pico-8 play session: hold ← + tap ❎

[t = 4 s] hold ← ~4s, tap ❎ ~7×
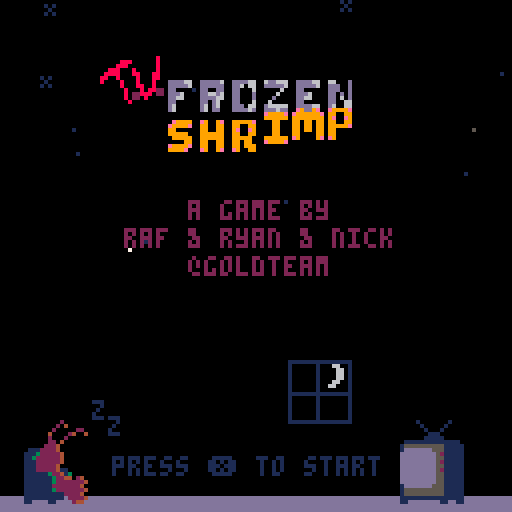
[t = 6 s] hold ← ~6s, tap ❎ ~10×
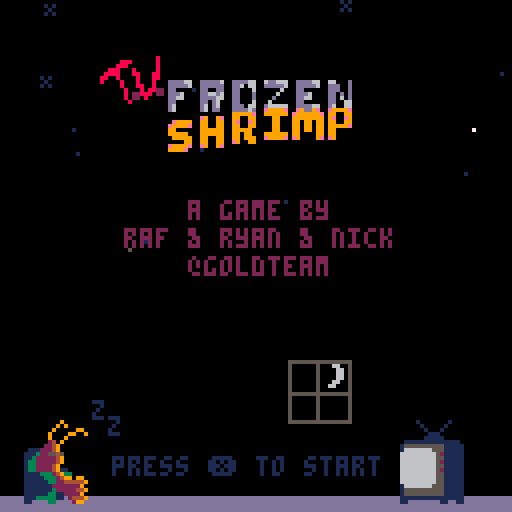
[t = 8 s] hold ← ~8s, tap ❎ ~14×
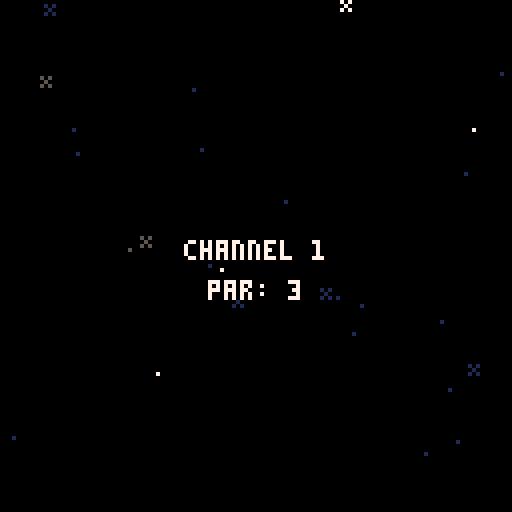

pico-8 cartridge
version 42
__lua__
-- shrimp
ver="019"

acx=0.2 --x accel
p_x_max=1.5 --x speed max

acy=0.2 --y fall accel (grav)
acyj=0.1 --y float accel
p_f_max=2 --fall speed max
p_j_max=-2 --float speed max
p_c_ref=100 --charge refresh spd
p_c_max=80 --charge max
ifrm_max=45 --iframes

f_spd=0.3		--frog anim speed
f_t_max=16.55	--frog time max
dk_spd=1.7				--duck speed
dv_spd=1.2			--dvd speed

str_t_min=30
str_t_max=100
str_t_shn=20

crl=0

logo_t=0
expo_t=0
mode="expo"

uits,l_uits=-0.1,-1 --ui time slow
uitf,l_uitf=-0.1,-1 --ui time fast

p_scrs={}
p_taps={}

function _init()
	printh("=======start=======")
	//reset_lvl()
	reset_cam()
	for i=1,#lvls do
		p_scrs[i]=0
		p_taps[i]=0
	end
	
	init_stars()
	
	for i=1,6 do
		logo_sms3[i]=1+rnd()
	end
end

function _draw()
	cls(0)
	camx=mid(cmi*8,camx,(cmi+cmw)*8-128)
	camy=mid(cmj*8,camy,(cmj+cmh)*8-128)
	camera(flr(camx),flr(camy))
	
	draw_stars()
	
	if logo_t<180 then
		draw_logo()
		return
	end
	
	if mode=="expo" then
		draw_expo()
	elseif mode=="title" then
		draw_title()
	else
		draw_game()
	end
	
	//
	//print("scr:"..scr,camx,camy,7)
end

function reset_cam()
	camx,camy=0,0
	cmi,cmj=0,0
	cmw,cmh=16,16
end

function _update()
	l_uits,uits=uits,(uits+0.1)%30
	l_uitf,uitf=uitf,(uitf+0.2)%30
	
	update_stars()
	
	if logo_t<180 then
		logo_t+=2
		if logo_t<90 and btnp(❎) then
			logo_t=90
		elseif btnp(❎) then
			logo_t=180
		end
		
		if logo_t==180 then
			music(0)
		end
		return
	end
	
	if mode=="expo" then
		update_expo()
	elseif mode=="title" then
		update_title()
	else
		update_game()
	end
end

function draw_expo()
	//line(10,0,10,127,1)
	//line(64,0,64,127,1)
	//line(120,0,120,127,1)
	print(expo_s,10,128-expo_t,6)
	if expo_t>220 then
		print(
			"press ❎ to continue",
			25,110,1)
	end
end

function update_expo()
	expo_t+=0.3
	if btnp(❎) then
		init_title()
	end
end

function draw_title()
	//print(ver,0,0,1)
	rectfill(0,64,127,127,0)
	rectfill(0,124,127,127,13)
	
	--shrimp
	if crl<9 then
		print("z",
			23,
			100+((uits/2)%2),
			1)
		print("z",
			27,
			105-((uits/2)%2),
			1)
	end
	if crl==9 then
		pal(3,1)
		pal(4,2)
	end
	spr(
		tit_t<8 and 25 or 23,
		6,102,2,3)
	pal()
	
	--window
	if crl==8 then
		if flr(uits)%2==0 then
			pal(1,12)
			pal(15,12)
		else
			pal(1,8)
			pal(15,8)
		end
	else
		pal(15,0)
		if tit_t<8 then
			pal(1,5)
		end
	end
	spr(29,72,90,2,2)
	pal()
	
	--tv
	if(tit_t<8)pal(13,6)
	spr(27,100,102,2,3)
	pal()
	
	if tv_s[crl] and
				tv_idx<=#tv_s[crl] then
		if tv_tm>=0 then
		
			rectfill(38,62,105,100,0)
			rect(38,62,105,100,7)
	
			pal(15,0)
			pal(0,false)
			spr(31,95,100)
			pal()
			local ts=tv_s[crl][tv_idx]
			print(
				sub(ts,0,min(tv_tm,#ts)),
				40,64)
		end
	elseif crl<9 and
		(tit_st==0 or flr(uitf)%2==0) then
		print(
			"press ❎ to start",
			28,114,1)
	end
	
	-- end screen
	if crl==9 then
		//line(64,0,64,128,1)
		print("~ fin ~",51,20,12)
		local tptps=0
		if tit_m_t>30 then
			local tpscr=0
			local tlscr=0
			for i=1,#p_scrs do
				tlscr+=lvls[i][5]
				tpscr+=p_scrs[i]
				tptps+=p_taps[i]
			end
			local cc=13
			if tpscr<tlscr then
				cc=3
			elseif tpscr>tlscr then
				cc=2
			end
			print(
				"strokes: "..tpscr.."/"..tlscr,
				40,50,cc)
		end
		if tit_m_t>45 then
			print(
				"total tapes: "..tptps.."/24",
				31,60,13)
		end
		if tit_m_t>60 then
			print("play again", 45,75,1)
			print("quit", 57,85,1)
			if flr(uitf)%2==0 then
				spr(63,30,74+tit_m_idx*10)
			end
		end
		
		spr(61,115,118)
		spr(62,92,118)
		spr(61,14,112)
		spr(62,0,118)
		spr(11,70,118,2,1)
	end
	
	-- start screen
	if crl==0 then
		//line(64,0,64,127,1)
		spr(83,41,20,6,1)
		for i=0,5 do
			spr(
				99+i,
				41+i*8,
				29+mid(
						-1.9,
						cos((uits+i*0.5)/5)*2,
						1.9
				)
			)
		end
		spr(81,25,13,2,2)
	
		print("a game by",47,50,2)
		print("raf & ryan & nick",31,57,2)
		print("@goldteam",47,64,2)
	end
end

function init_title()
	mode="title"
	tit_t=0
	tit_st=0
	tv_tm=-10
	tv_idx=1
	tit_m_idx=0
	tit_m_t=0
	
	reset_cam()
	camera(0,0)
	
	if crl==9 then
		music(-1)
	end
end

function update_title()
	if tit_st>0 then
		tit_st-=1
		if tit_st==0 then
			mode="game"
			init_lvl()
			if(crl==0)music(8)
		end
	elseif crl<9 and btnp(❎) then
		if tv_s[crl] and
					tv_idx<=#tv_s[crl] then
			if tv_tm<#tv_s[crl][tv_idx] then
				tv_tm=#tv_s[crl][tv_idx]
			else
				tv_idx+=1
				tv_tm=-10
			end
		else
			tit_st=40
			if crl==0 then
				music(-1)
				sfx(48)
			end
		end
	end
	
	if tit_t==0 then
		tit_t=rand(10,50)
	else
		tit_t-=1
	end
	if(crl==9)tit_t=100
	
	tv_tm+=0.5
	if tv_s[crl] and
				tv_idx<=#tv_s[crl] and
				tv_tm>#tv_s[crl][tv_idx]+20 then
		tv_idx+=1
		tv_tm=-10
	end
	
	if crl==9 then
		tit_m_t+=1
		if tit_m_t>=60 then
			if btnp(⬆️) or btnp(⬇️) then
				uitf,uits=0,0
			end
			if(btnp(⬆️))tit_m_idx=0
			if(btnp(⬇️))tit_m_idx=1
			if btnp(❎) then
				if tit_m_idx==0 then
					extcmd("reset")
				else
					stop()
				end
			end
		end
	end
end

function draw_game()
	//loga({cmi*8,camx,(cmi+cmw)*8-64})
	
	local cx64=camx+64
	local cy64=camy+64
	local lt="channel "..crl+1
	local ps="par: "..lvls[crl+1][5]

	if l_st_t<60 then
		print(
			lt,
			cx64-txt_cen(lt),
			camy+60,
			7)
		print(
			ps,
			cx64-txt_cen(ps),
			camy+70,
			7)
		return
	end
	
	
	if l_ed_t<60 then
		map(0,0)
	
		--[[
		for t in all(tris)do
			local c=t.test and 11 or 7
			for i=1,3 do
				t1=t[i]
				t2=t[i%3+1]
			end
		end
		]]--
	
		draw_bg()
		draw_enemies()
		draw_fg()
	
		if pdt==0 then
			draw_player()
		else
			draw_die()
		end
	
		draw_effs()
	end
	
	if l_ed_t>-1 then
		--draw title and par
		print(
			lt,
			cx64-txt_cen(lt),
			camy+20,
			7)
		print(
			ps,
			cx64-txt_cen(ps),
			camy+30,
			7)
	end
	if l_ed_t>80 then 
		-- player strokes
		local ss="strokes: "..scr
		print(
			ss,
			cx64-txt_cen(ss),
			camy+40,
			7)
	end
	if l_ed_t>90 then 
		-- collected tapes
		for i=1,l_tape do
			if i>n_tape then
				pal(5,1)
				pal(6,1)
				pal(7,1)
				pal(13,1)
			end
			spr(
				48+flr(uitf)%4,
				cx64-(l_tape*10)/2+(i-1)*10+1,
				camy+50)
			pal()
		end
	end
	if l_ed_t>100 then
		-- totals
		local tlscr=0
		local tpscr=0
		//for i=1,#lvls do
		//	tscr+=lvls[i][5]
		//end
		
		//line(camx,0,camx,128,1)
		print("par",cx64-50,camy+54,7)
		print("shrimp",cx64-50,camy+82,7)
		for i=1,#lvls+1 do
			if i<=crl+1 then
				tlscr+=lvls[i][5]
				tpscr+=p_scrs[i]
			end
			local xx=cx64-((#lvls+1)*10)/2+(i-1)*10
			
			rect(
				xx,camy+60,
				xx+10,camy+70,7
			)
			local cc=0
			if i<=crl+1 then
				cc=13
				if p_scrs[i]<lvls[i][5] then
					cc=3
				elseif p_scrs[i]>lvls[i][5] then
					cc=2
				end
			elseif i==#lvls+1 then
				cc=13
				if tpscr<tlscr then
					cc=3
				elseif tpscr>tlscr then
					cc=2
				end
			end
			rectfill(
				xx,camy+70,
				xx+10,camy+80,
				cc
			)
			rect(
				xx,camy+70,
				xx+10,camy+80,7
			)
			
			if i==#lvls+1 then
				print(tlscr,xx+2,camy+63,7)
				print(tpscr,xx+2,camy+73,7)
			elseif i<=crl+1 then
				print(lvls[i][5],xx+2,camy+63,7)
				print(p_scrs[i],xx+2,camy+73,7)
			else
				//print("?",xx+2,camy+63,7)
			end
		end
		
	end
	if l_ed_t>110 then 
		-- continue
		local ss1="continue"
		print(
			ss1,
			cx64-txt_cen(ss1),
			camy+100,
			7)
		local ss2="retry"
		print(
			ss2,
			cx64-txt_cen(ss2),
			camy+107,
			7)
		if flr(uitf)%2==0 then
			spr(
				63,
				cx64-30,
				camy+99+7*l_ed_idx)
		end
	end
	
	draw_npc_txt()
end

function update_game()
	if l_st_t<60 then
		l_st_t+=1
		return
	end
	
	update_effs()
	
	if npc then
		npc.t+=0.15
		if(npc.t>4)npc.t=0
		if not ptn then
			npc_t=0
		elseif npc_t>0 then
			npc_lt=npc_t
			npc_t+=0.5
			if npc_t<#npc_txt and
						flr(npc_t)!=flr(npc_lt) and
						flr(npc_t)%2==0 then
				if rnd()<0.5 then
					sfx(17,1)
				else
					sfx(51,1)
				end
			end
			
		end
	end
	
	if l_ed_t>-1 then
		l_ed_t+=1
		
		if btnp(❎) then
			if l_ed_t>=100 then
				if(l_ed_idx==0)crl+=1
				if tv_s[crl] or crl==9 then
					init_title()
				else
					init_lvl()
				end
			else
				l_ed_t=100
			end
		end
		
		if l_ed_t>=100 then
			if btnp(⬆️) or btnp(⬇️) then
				uitf,uits=0,0
			end
			if(btnp(⬆️))l_ed_idx=0
			if(btnp(⬇️))l_ed_idx=1
		end
		return
	end
	
	camx=flr(pp.x)-64
	camy=flr(pp.y)-64
	
	if npc_t==0 then
		update_enemies()
	
		if pdt==0 then
			update_player()
		else
			update_die()
		end
	end
	
	--touch npc
	ptn=false
	if npc and col_bb(pp,npc) then
		ptn=true
		if btnp(❎) then
			if npc_t==0 then
				npc_t=1
			elseif npc_t<#npc_txt then
				npc_t=#npc_txt
			else
				npc_t=0
			end
		end
	end
end
-->8
-- player
dss={1,5,6,7}
dtexts={
	"you died",
	"shrimp dead",
	"career over"
}
function draw_die()
	idx=min(flr(pdt),#dss)
	spr(
		dss[idx],
		pp.x-4,pp.y-4,
		1,1,
		pvx<0)
	
	local ds=dtexts[didx]
	print(
		ds,
		camx+64-(#ds*4)/2,
		camy+60,
		8)
end

spt=0
function draw_player()
	spt+=0.5*abs(pvx)
	if(spt>=4)spt=0
	if ifrm%2==0 then
	spr(
		1+(proll and spt or 0),
		pp.x-4,pp.y-4,
		1,1,pvx<0)
	end
	
	if ppf then	
		draw_meter(ppc/p_c_max)
	elseif prt>0 then
		draw_meter(prt/30)
	end
end

function draw_meter(per)
	line(
		pp.x-5,pp.y-7,
		pp.x-5+per*8,pp.y-7,
		8)
	rect(
		pp.x-5,pp.y-8,
		pp.x+4,pp.y-6,
		7)
end

function reset_player()
	pp.x,pp.y=chx,chy
	pvx,pvy=0,0
	pdo=true
	ppc=min(ppc+p_c_ref,p_c_max)
	for b in all(bats)do
		b.got=false
	end
	ifrm=ifrm_max
end

function update_player()
	if(ifrm>0)ifrm-=1
	
	ppf=false --player flying
	if(not btn(🅾️))pdo=false
	if btn(🅾️) and
				ppc>0 and
				not pdo then
				//and pcdn==0 then
		-- jumping
		pvy=max(pvy-acyj,p_j_max)
		ppc-=1
		ppf=true
		dpo=true
		proll=false
		add_fdot(pp.x,pp.y)
		
		if not ipo then
			sfx(44)
		end
		ipo=true
	else
		-- gravity
		pvy=min(pvy+acy,p_f_max)
		ipo=false
	end
	
	if not pp_ong then
		if btn(➡️) then
			pvx=min(pvx+acx,p_x_max)
		elseif btn(⬅️) then
			pvx=max(pvx-acx,p_x_max*-1)
		end
	end	
	
	pp.x+=pvx
	pp.y+=pvy
	//loga({pvx,pvy})
	
	-- speed
	pps=sqrt(pvx^2+pvy^2)	
	-- angle
	ppa=atan2(pvx,pvy)
	
	-- triangle collision
	local tch_tri=false
	for t in all(tris)do
		-- resolve the collision
		t.test=false
		local ox,oy=0,0
		while c_in_tri(
				pp.x+ox,
				pp.y+oy,
				t
		) do
			t.test=true
			tch_tri=true
			proll=true
			ox+=cos(t.n)
			oy+=sin(t.n)
			printh("here tri")
		end
		
		-- find new direction
		if ox!=0 or oy!=0 then
			pp.x+=ox
			pp.y+=oy
			
			reflect(t.n,t.frx,t.fry,proll,"tri")
		
			if oy>0 then
				sfx(4,1)
			else
				sfx(3,1)
			end
		end
	end
	
	-- vert solid colision
	if not tch_tri then
		local cv=c_on_sol(pp.x,pp.y)
		if cv then
			pp.y=(flr(pp.y/8)*8)+4
			//printh("here vert")
			local f=sols_m[cv.s]
			reflect(0.25,f[1],f[2])
			if cv.y>pp.y then
				if not pp_ong then
					sfx(f[3],1)
					if cv.s==96 then
						-- add sand dust
						local nd=rand(2,5)
						for i=0,nd do
							add_dust(
								pp.x+sgn(pvx)*3,
								pp.y+4,
								pvx*rand(1,3),
								rand(1,2)*-1,
								15
							)
						end
					elseif cv.s>=112 and
												cv.s<=114 then
						-- add couch dust
						local nd=rand(2,5)
						for i=0,nd do
							add_dust(
								pp.x+sgn(pvx)*3,
								pp.y+4,
								pvx*rand(1,3),
								rand(1,2)*-1,
								13
							)
							add_dust(
								pp.x-sgn(pvx)*3,
								pp.y+4,
								pvx*rand(1,3),
								rand(1,2)*-1,
								13
							)
						end
					end
				end
				pp_ong=true
				proll=true
			else
				sfx(4,1)
			end
		else
			pp_ong=false
		end
	end
	
	-- horz solid colision
	local ch=c_on_sol(pp.x+pvx,pp.y)
	if ch and 
				abs(ch.y-pp.y)<=5 then
		pp.x=(flr(pp.x/8)*8)+4
		printh("here hh")
		local fr=sols_m[ch.s]
		reflect(0.5,fr[1],fr[2])
		pvx=max(abs(pvx),1)*sgn(pvx)
		sfx(4,1)
	end
	
	-- recharge
	if pp_ong then
		if pps<=0.5 then
			if dpo then
				//printh(ppc)
				pscr()
				//add_fanf(scr)
				chx,chy=pp.x,pp.y
				prt=1
				sfx(49)
			end
			dpo=false
			ppc=min(ppc+p_c_ref,p_c_max)
		end
	end
	
	-- aesthetic recharge time
	if prt>=30 then
		prt=0
	elseif prt>0  then
		prt=min(prt+2,30)
	end
	
	-- die off screen
	//if pp.y>cmy+cmh*8+8 then
	//	kill_player()
	//	return
	//end
	
	-- touch flag
	if col_bb(pp,flag) then
		printh("touch flag")
		pscr()
		l_ed_t=0
		sfx(7)
	end
	
	-- touch enemy
	if ifrm==0 then
		for e in all(enemies)do
			if col_bb(pp,e) then
				kill_player()
				local d=e.x-chx
				if abs(d)<8 then
					loga({"ouch",d})
					chx-=1*sgn(d)
				end
				return
			end
		end
	end
	
	--touch tape
	for t in all(tapes)do
		if col_bb(pp,t) then
			del(tapes,t)
			n_tape+=1
			p_taps[crl+1]+=1
			sfx(50)
			add_tget(t.x,pp.y-4)
		end
	end
	
	--touch battery
	for b in all(bats)do
		if not b.got and 
					col_bb(pp,b) then
			//del(bats,b)
			b.got=true
			ppc=p_c_max
			prt=1
			sfx(47)
		end
	end
end

function kill_player()
	pdt=1
	didx=rand(1,#dtexts)
	sfx(5)
	pscr()
	dpo=false
end

function update_die()
	if pdt<20 then
		pdt+=0.5
	else
		pdt=0
		reset_player()
	end
end

function pscr()
	scr+=1
	p_scrs[crl+1]=scr
	add_fanf(scr)
end

function reflect(n,frx,fry,roll)
	local d=(ppa+0.5)%1
	local d2=d-n
	local ra=n-d2
	
	pvx=cos(ra)*pps
	pvy=sin(ra)*pps
	pvx*=1-frx
	pvy*=1-fry
end

-- test points around circle
-- for triangle collision
function c_in_tri(x,y,t)
	for i=0,15 do
		local a=i/16
		local ox=cos(a)*4
		local oy=sin(a)*4
		local f=pt_in_tri(
			x+ox,
			y+oy,
			t
		)
		if(f)return f
	end
	return nil
end

function c_on_sol(x,y)
	for i=0,15 do
		local a=i/16
		local ox=cos(a)*4
		local oy=sin(a)*4
		
		local mi=flr((x+ox)/8)
		local mj=flr((y+oy)/8)
		
		for j=min(cmj+cmh,mj+1),max(cmj,mj-1),-1 do
		for i=min(cmi+cmw,mi+1),max(cmi,mi-1),-1 do
			local s=mget(i,j)
			if fget(s,0) then
				local b=obj(
					i*8+4,
					j*8+4,
					8,8
				)
				b.s=s
				if pt_bb(x+ox,y+oy,b) then
					return b
				end
			end
		end end
		
	end
	return nil
end
-->8
-- level

function init_lvl()
	reload(0x1000,0x1000,0x2000)
	
	for t in all(tris)do
		del(tris,t)
	end
	
	for e in all(enemies)do
		del(enemies,e)
	end
	
	for e in all(effs)do
		del(effs,e)
	end
	
	for t in all(tapes)do
		del(tapes,t)
	end
	
	uits,l_uits=-0.1,-1
	uitf,l_uitf=-0.1,-1
	
	l_st_t=-1 --level start time
	l_ed_t=-1 --level end time
	l_ed_idx=0
	
	tris={}
	enemies={}
	effs={}
	tapes={}
	bats={}
	flag=nil
	
	npc=nil
	npc_t=0
	npc_lt=0
	npc_txt=":)"
	if npc_txts[crl] then
		npc_txt=npc_txts[crl]
	end
	
	ppa,pps=0,0 	--angle,speed
	pvx,pvy=0,0 	--velocity
	chx,chy=0,0		--checkpoint
	ipo=false				--is press 🅾️
	dpo=false				--did press 🅾️
	pdo=false				--press 🅾️ after death
	pdt=0								--die time
	prt=0								--recharge time (for show)
	ptn=false				--touch npc
	
	//pcdn=0							--jump cooldown
	ppc=p_c_max		--charge
	ifrm=0							--i frames
	pp_ong=false	--on ground
	pr0ll=true			--rolling
	scr=0								--strokes
	l_tape=0					--total tapes
	n_tape=0					--tapes collected
	
	lvl=lvls[crl+1]
	p_scrs[crl+1]=0
	p_taps[crl+1]=0
	
	printh("cur lvl")
	loga(lvl)
	loga({cmi,cmj,cmw,cmh})
	
	cmi,cmj=lvl[1],lvl[2]
	cmw,cmh=lvl[3],lvl[4]
	cmx,cmy=cmi*8,cmj*8
	
	for j=cmj,cmj+cmh-1 do
	for i=cmi,cmi+cmw-1 do
		local s=mget(i,j)
		local fl=fget(s)
		//local sn=mget(cmi+i,cmj+max(j-1,0))
		//local ss=mget(cmi+i,cmj+min(j+1,15))
		//local sw=mget(cmi+max(i-1,0),cmj+j)
		//local se=mget(cmi+min(i+1,15),cmj+j)

		local x,y=i*8,j*8
		
		if fl==0 then
			mset(i,j,0)
			
			if s==1 then
				-- player
				pp={x=x+4,y=y+4,w=8,h=8}
				chx,chy=pp.x,pp.y
			elseif s==16 then
				-- spark ball
				add_enemy(
					x+4,
					y+4,
					7,7,
					draw_spark,
					update_spark
				)
			elseif s==48 then
				-- tape
				add(tapes,obj(x+4,y+4,8,6))
				l_tape+=1
			elseif s==13 then
				-- flag
				flag=obj(x+4,y+4,4,8)
			elseif s==32 then
				-- batteries
				local b=obj(x+4,y+4,6,8)
				b.got=false
				add(bats,b)
			elseif s>=18 and s<=20 then
				-- dvds
				local d=add_enemy(
					x+4,
					y+4,
					4,4,
					draw_dvd,
					update_dvd
				)
				d.s=s
				d.dx=s>18 and 1 or 0
				d.dy=s!=19 and 1 or 0
			elseif s>=35 and s<=36 then
				-- frog
				local f=add_enemy(
					x+4,
					y+4,
					7,7,
					draw_frog,
					update_frog
				)
				f.t=f_t_max
				f.sht=false
				f.dx=s==35 and 1 or -1
			elseif s==8 then
				-- tucker
				npc=obj(x+4,y+4,6,8)
				npc.t=0
			end
		end
	end end
	
	get_tris()
end

function draw_bg()
	--flag
	line(
		flag.x-1,flag.y,
		flag.x-1,flag.y+3,
		13)
	spr(13+flr(uitf)%3,flag.x-4,flag.y-8)
end


npc_f={8,9,8,10}
function draw_fg()
	for t in all(tapes)do
		spr(48+uitf%4,t.x-4,t.y-4)
	end
	
	for b in all(bats)do
		if not b.got then
			spr(
				32+uitf%3,
				b.x-4,
				b.y-4+mid(
					-1.9,
					cos((uits)/5)*2,
					1.9
				))
		end
	end
	
	if npc then
		spr(
			npc_f[flr(npc.t)+1],
			npc.x-4,npc.y-4,
			1,1,
			npc.x>pp.x
		)
	end
end

function draw_npc_txt()
	if npc_t>0 then
		rectfill(
			camx+18,camy+29,
			camx+110,camy+105,0)
		rect(
			camx+18,camy+29,
			camx+110,camy+105,7)
		print(
			sub(npc_txt,0,min(npc_t,#npc_txt)),
			camx+21,camy+32,7
		)
	elseif ptn then
		if flr(uits)%2==0 then
			print("❎",npc.x-3,npc.y-12,6)
		else
			print("❎",npc.x-3,npc.y-12,1)
			print("❎",npc.x-3,npc.y-13,6)
		end
	end
end

stars={}
function init_stars()
	for s in all(stars)do
		del(stars,s)
	end
	
	local ns=rand(20,30)
	for i=1,ns do
		local rx=rand(0,127)
		local ry=rand(0,127)
		add(stars,{
			x=rx,y=ry,
			s=rnd()<0.2 and 47 or nil,
			t=rand(str_t_min,str_t_max)
		})
	end
end

function draw_stars()
	for s in all(stars)do
		if s.t>str_t_shn then
			pal(7,1)
		elseif s.t<str_t_shn/2-4 or
									s.t>str_t_shn/2+4 then
			pal(7,5)
		end
		local cx=camx
		local cy=camy
		if s.s==nil then
			pset(cx+s.x,cy+s.y,7)
		else
			spr(47,cx+s.x-1,cy+s.y-1)
		end
		pal()
	end
end

function update_stars()
	for s in all(stars)do
		s.t-=1
		if s.t==str_t_shn and
					rnd()<0.5 then
			s.t=0
		end
		if s.t==0 then
			s.t=rand(str_t_min,str_t_max)
		end
	end
end

-->8
-- enemies and effects

logo_sms1={3,2,10,13,2,4}
logo_sms2={11,8,9,12,14,15}
logo_sms3={}

function draw_logo()
	local t=flr(logo_t/6)
	sspr(
		64,56,
		mid(0,logo_t-30,64),8,
		32,60)
	spr(
		1+(logo_t/5)%4,
		logo_t,60)
	
	for i=1,6 do
  pal(9,    logo_sms1[i])
  pal(14,logo_sms2[i])
  local idx=(i-4)
  if(idx>=0)idx+=1
  spr(
   1+(logo_t/5)%4,
   logo_t*logo_sms3[i]-50,
   60+idx*8)
  pal()
 end
end

function draw_effs()
	for e in all(effs) do
		if(e.draw)e.draw(e)
	end
end

function update_effs()
	for e in all(effs) do
		if(e.update)e.update(e)
	end
end

function add_fdot(x,y)
	add(effs,{
		x=x,y=y,
		t=rand(10,20),
		s=rand(1,3),
		update=update_fdot,
		draw=draw_fdot
	})
end

function draw_fdot(f)
	pset(f.x,f.y,7)
end

function update_fdot(f)
	f.t-=1
	f.y+=f.s*0.1
	if f.t<=0 then
		del(effs,f)
	end
end

function add_fanf(s,x,y)
	if(x==nil)x=pp.x
	if(y==nil)y=pp.y-8
	add(effs,{
		x=x,y=y,
		t=10,
		s=""..s,
		update=update_fanf,
		draw=draw_fanf
	})
end

function draw_fanf(f)
	print(
		f.s,
		f.x-(#f.s*4)/2,
		f.y,
		f.t%8+8
	)
end

function update_fanf(f)
	f.t-=1
	f.y-=0.7
	
	if(f.t<=0)del(effs,f)
end

function add_dust(x,y,vx,vy,c)
	add(effs,{
		x=x,y=y,
		vx=vx,vy=vy,
		c=c,
		t=rand(10,20),
		update=update_dust,
		draw=draw_dust
	})
end

function draw_dust(d)
	pset(d.x,d.y,d.c)
end

function update_dust(d)
	d.t-=1
	d.x+=d.vx
	d.y+=d.vy
	d.vx-=0.1*sgn(d.vx)
	if(abs(d.vx)<=0.5)d.vx=0
	d.vy=min(d.vy+0.3,2)
	if d.t<=0 then
		del(effs,d)
	end
end

function add_tget(x,y)
	add(effs,{
		x=x,y=y,
		t=30,
		update=update_tget,
		draw=draw_tget
	})
end

function draw_tget(t)
	pal(5,(t.t%8)+8)
	spr(48+(uitf*2)%4,t.x-4,t.y-4)
end

function update_tget(t)
	t.t-=1
	if t.t==0 then
		del(effs,t)
	end
	t.y-=0.5
end

function add_enemy(x,y,w,h,d,u)
	local o=obj(x,y,w,h)
	o.draw=d
	o.update=u
	add(enemies,o)
	return o
end

function draw_enemies()
	for e in all(enemies) do
		if(e.draw)e.draw(e)
	end
end

function update_enemies()
	for e in all(enemies) do
		if(e.update)e.update(e)
	end
end

function draw_spark(s)
	spr(
		16+uitf%2,
		s.x-4,s.y-4,
		1,1,
		pp.x<s.x)
	//draw_bb(s)
end

function draw_dvd(d) 
	spr(d.s,d.x-4,d.y-4)
end

function update_dvd(d)
	d.y+=d.dy*dv_spd
	d.x+=d.dx*dv_spd
	local cv=bb_on_sol(d,0,d.dy)
	if cv and abs(cv.x-d.x)<5 then
		//d.y-=d.dy
		d.y=(flr(d.y/8)*8)+4
		d.dy*=-1
	end
	local ch=bb_on_sol(d,d.dx,0)
	if ch and abs(ch.y-d.y)<5 then
		//d.x-=d.dx
		d.x=(flr(d.x/8)*8)+4
		d.dx*=-1
	end
end

function draw_frog(f)
	local flp=f.dx==-1
	if f.t<3 then
		local i=flr(3-abs(f.t))
		spr(52+i,f.x-4,f.y-4,1,1,flp)
	else
		spr(35+uits%2,f.x-4,f.y-4,1,1,flp)
	end
end

function update_frog(f)
	f.t-=f_spd
	if f.t<=0 and not f.sht then
		f.sht=true
		local d=add_enemy(
			f.x,f.y,
			4,4,
			draw_duck,
			update_duck
		)
		d.dx=f.dx
		sfx(6)
	end
	if f.t<=-3 then
		f.t=f_t_max
		f.sht=false
	end
end

function draw_duck(d)
	spr(
		37+uits%2,
		d.x-4,d.y-4,
		1,1,
		d.dx<0)
end

function update_duck(d)
	d.x+=d.dx*dk_spd
	if d.x<cmx or d.x>cmx+cmw*8 then
		del(enemies,d)
	end
end
-->8
-- helpers

function rand(bot,top)
	return flr(rnd((top+1)-bot))+bot
end

function obj(x,y,w,h)
	return {x=x,y=y,w=w,h=h}
end

function col_bb(a,b)
	if b.w==0 or b.h==0 then
		return false
	end
	local ax=a.x-a.w/2
	local ay=a.y-a.h/2
	local bx=b.x-b.w/2
	local by=b.y-b.h/2
	
	return ax<=bx+b.w and
		ax+a.w>=bx and ay<=by+b.h and
		ay+a.h>=by
end

function pt_bb(x,y,b)
	if b.w==0 or b.h==0 then
		return false
	end
	
	local bx=b.x-b.w/2
	local by=b.y-b.h/2
	
	return x<=bx+b.w and
		x>=bx and y<=by+b.h and
		y>=by
end

function bb_on_sol(o,x,y)
	//for i=0,15 do
		local a=obj(o.x+x,o.y+y,o.w,o.h)
		
		local mi=flr(a.x/8)
		local mj=flr(a.y/8)
		
		for j=min(cmj+cmh,mj+1),max(cmj,mj-1),-1 do
		for i=min(cmi+cmw,mi+1),max(cmi,mi-1),-1 do
			local s=mget(i,j)
			if fget(s,0) then
				local b=obj(
					i*8+4,
					j*8+4,
					8,8
				)
				b.s=s
				if col_bb(a,b) then
					return b
				end
			end
		end end
		
	//end
	return nil
end

function pt_in_tri(x,y,tr)
	local p0x,p0y=tr[1][1],tr[1][2]
	local p1x,p1y=tr[2][1],tr[2][2]
	local p2x,p2y=tr[3][1],tr[3][2]
	
	local dx=x-p2x
	local dy=y-p2y
	local dx21=p2x-p1x
	local dy12=p1y-p2y
	local d=dy12*(p0x-p2x)+dx21*(p0y-p2y)
	local s=dy12*dx+dx21*dy
	local t=(p2y-p0y)*dx+(p0x-p2x)*dy
	if d<0 then
		return s<=0 and t<=0 and s+t>=d
	end
	
	return s>=0 and t>=0 and s+t<=d
end

function get_tris()
	//local ii,jj=cmi*16,cmj*16
	for j=cmj,cmj+cmh-1 do
	for i=cmi,cmi+cmw-1 do
		local s=mget(i,j)
		if tris_m[s]!=nil then
			local t={}
			local td=tris_d[tris_m[s]]
			for k=1,3 do
				add(t,{
					i*8+td[k][1],
					j*8+td[k][2]
				})
			end
			t.n=td[4]
			t.frx=t_fric
			t.fry=t_fric
			add(tris,t)
		end
	end end
end

function txt_cen(s)
	return (#s*4)/2
end

--debug functions
--todo remove
function a_to_s(arr)
	local s=tostr(arr[1])
	for i=2,#arr do
		s=s.." "..tostr(arr[i])
	end
	return s
end

function loga(arr)
	printh(a_to_s(arr))
end

function draw_bb(o)
	rect(
		o.x-o.w/2,
		o.y-o.h/2,
		o.x+o.w/2,
		o.y+o.h/2,
		8)	
end

-->8
-- data

tris_d={
	{ //nw-se
		{0,0},
		{8,8},
		{0,8},
		0.125 //norm
	},
	{ --ne-sw
		{0,8},
		{8,0},
		{8,8},
		0.375
	},
	{ --sw-ne
		{0,0},
		{8,0},
		{0,8},
		0.875
	},
	{ --sw-ne
		{0,0},
		{8,0},
		{8,8},
		0.625
	},
}

tris_m={}
tris_m[65]=1
tris_m[66]=2
tris_m[67]=3
tris_m[68]=4
tris_m[70]=1
tris_m[71]=2
tris_m[72]=3
tris_m[73]=4

t_fric=0.3

fric_norm={0.3,0.3,3}

sols_m={}
-- fric							x,y,sfx
-- regular
sols_m[64]=fric_norm
sols_m[69]=fric_norm
-- sand
sols_m[80]={0.01,0.5,46}
-- ice
sols_m[96]={0.6,0.8,45}
-- couches
sols_m[112]={0.5,-1,43}
sols_m[113]={0.5,-1,43}
sols_m[114]={0.5,-1,43}
//sols_m[64]={0.1,-0.2}

lvls={
//i, j, w, h, par
 {0, 0, 32, 16, 3},//1
	{32,0, 48, 16, 4},//2
	{80,0, 48, 16, 3},//3
 {16,16, 48, 16, 3},//4
 {16,48, 64, 16, 4},//5
 {0,16, 16, 48, 3},//6
 {16,32, 64, 16, 5},//7
 {64,16, 64, 16, 5},//8 	
 {80,32, 48, 32, 7},//9
}

expo_s="so this is it, huh?\n\nwent from flopping upward to\nhigh heaven to the\ncrestfallen depths of rock\nbottom, fated to die a\npathetic washed-up tv dinner\nmascot.\n\nmy countless brethren,\nslaughtered by insatiable\nappetites and radioactivity,\nand all i managed to do with\nmy life was dance my happy\nshrimptail for the masses.\n\nit's taken 5 divorces for me\nto learn the true meaning of\nremorse, an unfathomable\nvisceral suffering. all that\nmakes sense now is this\ndrink and wallowing in the\ntelevision commercials of\nyesteryear. this is no way\nfor a shrimp to live.\n\noh please, take me back to\nthat sweet dream..."

tv_s={}
//tv_s[0]={
	//"this is some\ntext that the tv\nwill play before\nthe level starts\nblah blah\nblah",
	//"here is some more text hehe"
//}
tv_s[2]={
	"shrimp are\ngenerally docile\nlittle water\nbugs that\nsubsist on\nvarious crud...",
	"they are\nalso good with \ndipping sauce!" 
}
tv_s[4]={
	"try new frozen\nshrimp tv\ndinner!",
	"now freshly\nharvested\ndirectly from\nthe waters of\nstaten island!",
	"available in\nbold scampi,\nlemon-lime, and\ncreamy alfredo!"
}
tv_s[6]={
	"*shramer enters*",
	"jerry, can i\nborrow some\nkrill?\ni have a beluga\nover at my place\nand she's hungry!",
	"but shramer...\n\nmy cousins\na krill!",
	"*laugh track*"
}

tv_s[8]={
	"breaking news!",
	"washed up tv\ndinner mascot\nkrill shrimpson\nwanted for\ntax evasion!",
	"more on this\nat 11."
}

npc_txts={}
npc_txts[0]="hey uhm could you help\nme collect the vhs\ntapes that are\nscattered around?\nit's my first day at\nblonk blunster video\nand my mom wants me to\nbe employee of the\nmonth. even if you\ndon't get all the \ntapes, can you at\nleast rewind 'em?"
npc_txts[3]="*omngh munch crunch*\n\nthis pizza from\nbingy's pizza zone\nis... uhm... pretty\nfilling.\n\ni feel like i could\ngo on forever\nnow that i have\ningested this crispy\ngolden cheese."
npc_txts[5]="my, uhm, mom told me\nif i don't become\nemployee of the month\ni'll be failure of\nthe year and end up in\nthe trash!"
npc_txts[7]="another night asleep\nin front of the tv\nagain eh?\nyour tv frozen shrimp\ndinners were good,\nbut too much tv will\ndampen the soul\nand rot the brain\nmy friend."
__gfx__
000000000099888000eeee0000eeee000000ee0000088000008800000000000000000000000caa00000caa000000000000000000d0bbb00bd0bbb000d00bbb00
000000000e9590000e9999e00e9999e000000ee0098800000800000000000000000caa00000cccc0000cccc00000000000000000dbbbbbbbdbbbbbbbdbbbbbb0
00700700e9940000e9944999ee04499e8000099ee95900008990000000000000000cccc0000757500007575000000000030000000dbbbbb00dbbbbbb0dbbbbb0
00077000e9499000e9409459e009049e8909949ee9000000959000008000090900075750000c7700000c770000000300333000000dbbbb000db0bbb00db000bb
00077000e940900ee94990980009949e9549049ee9990000e9090090899090900007770000dcc9d000dcc9d000003330010003000dbb00000db000000d00000b
00700700e99440eee99000080000499e9994499ee99444eee99449408594949900dcc9d0000ccc00000ccc00003001000100333000d0000000d0000000d00000
000000000e9999e00ee00000000959e00e9999e00e99999ee999999ee999999e000444000004440000044400033300100100010000d0000000d0000000d00000
0000000000eeee0000ee00000888990000eeee0000eeeee00eeeeee00eeeeee0000404000000040000040000001000100010100000d0000000d0000000d00000
00a00a00a000a000ccd00dc0bb3003b088200280000000000000000000000000000000000000000000000000000000000000000011111111111111117fff7000
0a0990a00a099000c0d00d0cb030030b802002080000000000000000000000000000000000000000000000000000000000000000100000010006600107ff7000
a098a8000098a80ac0d0dc0cb0303b0b80202808000000000000000000000000000000000000000000000000000000000000000010000f0100006601007f7000
09aaaa9a09aaaa90cc0d0cc0bb030bb08802088000000000000000000000000002000000000000000900000000001000000010001000f001000f660100077000
09a88890a9a888900000000000000000000000000000000000000000000000002040000000000000909000000000010000010000100f000100f066f100007000
a09aa9000a98890a0dddccc00333bbb002228880000000000000000000000002000002200000000900000990000000100010000010f000f10f066f0100000000
000990a0000990a0ddd00ddd3330033322200222000000000000000000000040000240040000009000099009000000011100000010000f01f066f00100000000
00a00a000a00a00a0cccddd00bbb33300888222000000000000000000000002000200000000000900090000000000011111000001000f001000f000100000000
0004440000044400000444000bb00bb00bb00bb00000aa000000aa00000000220400000000000024090000000111111111111110111111111111111170700000
000a9940000a9940000a9940075bb750075bb750000a5a50000a5a50000002224000000000000224900000001555555555511111100000010f00000107000000
00a8899400a8899400a88994b77bb77bb77bb77b000aa990000aa990011122224000000001112224900000001ddddddd5551111110000f01f0000f0170700000
0a9999940a9999940a99999433bbffff33bbffffa00aa999a66aa99911132222240000001113225545000000ddddddddd52111111000f0010000f00100000000
a9998a94a9998a94a9998a94333fffff333fffffaaaaaa00a6a6aa0011322222240000001132222249000000ddddddddd5511111100f0001000f000100000000
a88a0000a8890a000889000033fff00033ffffffa6aa6a00a6aa6a0011122222240000001332222249000000ddddddddd521111110f0000100f0000100000000
08000000a80a000008000a0033ff000033fffff06aa6aa00aaaaaa0011122222400000001332222490000000ddddddddd5511111100000010000000100000000
0900000009000000a90a00003fff00003ffff000066aa0000aaaa00011122222411000001332222491100000ddddddddd5211111111111111111111100000000
000000000000000000000000000000000bb00bb0077007700750075011111132241300001111333249330000ddddddddd5511111500000000000000500008000
55555555055555500005500005555550075bb750075bb750077bbbbb11111113224402401111133324990990ddddddddd5511111050000000000005000008800
d165561d05d151d0000550000d151d50b77bbbbbb77bbbbbb77b000011111113222222241111113322444449ddddddddd5511111050000000000005088888880
d675576d05d656d0000550000d656d5033bb000033bb000033b00000111111122222224011111112222222901ddddddd55511111005000000000050088888888
d165561d05d151d0000550000d151d5033b00fff33f0000033f00000111111132222222411111113222224491555555555511111550500000000505588888880
555555550555555000055000055555503ff0f0003ff000003ff00000111111111122224011111133112222901555555555511111005050000005050000008800
000000000000000000000000000000003fff00003ffffff03fff0000111111111102222411133333110244491111111111111111050505500550505000008000
000000000000000000000000000000003fff00003fff00003ffffff0110000110000244011000033000029901100000000110011500500055000500500000000
0dddddd02000000000000002222222222222222202222220d00000000000000ddddddddddddddddd000000000000000000000000000000000000000000000000
d000000d2200000000000022268886200268886226888862dd000000000000ddd00000d00d00000d000000000000000000000000000000000000000000000000
d0d0000d2620000000000262288882000028888228888882d0d0000000000d0dd0000d0000d0000d000000000000000000000000000000000000000000000000
d00d000d2882000000002882288820000002888228888882d00d00000000d00dd000d000000d000d000000000000000000000000000000000000000000000000
d000d00d2888200000028882288200000000288228888882d000d000000d000dd00d00000000d00d000000000000000000000000000000000000000000000000
d0000d0d2888820000288882262000000000026228888882d0000d0000d0000dd0d0000000000d0d000000000000000000000000000000000000000000000000
d000000d2688862002688862220000000000002226888862d00000d00d00000ddd000000000000dd000000000000000000000000000000000000000000000000
0dddddd02222222222222222200000000000000202222220ddddddddddddddddd00000000000000d000000000000000000000000000000000000000000000000
0777676000000000000000000dddd6600ddddd600dddd66006dd66600dddd660066000d0000000000000000000ccccdcdcdddcddcddddd000999999900000000
7000000600000000000000800ddddd600dddddd00dd606600ddddd600ddddd600ddd00d000000000000000000ccccccdcdcccdccdccdddd09cccaaac99999999
7007000600000888000000800dd000000dd00dd00dd00060000006000dd000000ddd00d000000000000000000ccccaaccaaccaaccaacddd009ccacacaaaccc90
6070000600008880000000800ddd60000dd66d600dd000d0000060000ddd60000dd0d0d00000000000000000cccccaaccaaccaaccaacdddd9cccaaccacacc900
6000070600888000800000800dd660000dddd6600dd000d0000d00000dd660000dd060d00000000000000000cccccaadcaaccaacdaaddddd09ccacacaaccc900
6000700708888000880008800dd000000dd0d6000dd00060006000000dd000000dd006600000000000000000dddddddcdcdddcddcddddddd9cccaaacacaccc90
6000000788008000080008800d6000000d60d6000ddd06600d6666600dddd6600d600660000000000000000000557777777577777777550009999999aaacccc9
0666677080000800080008000d6000000d60dd000dddd6d00ddd6dd0066ddd60066000600000000000000000005566666335333666665500000c000099999999
fff9fff9000008000880080000e999900e9009e0099999e00e9999e00e9009e00e9999e00000000000000000004566666335333666665500000c00000000c000
ffffffff00000080008088220e9999e0099009900990099009999990e999999e099009900000000000000000004526662234333622625500000c00000000c000
f9f9f9f90000008022888022099000000990099009e00e90000990009999999909e00e900000000000000000004521662214333622125500000c00000000c000
9f9f9f9f00000080220800000999990009999990099009900009900099099099099009900000000000000000004421662214666622125500000c00000000c000
9999999900000008000000000099999009999990099999000009900099099099099999e00000000000000000004421662214666622125500000c00000000c000
9994994900000000000000000000099009900990099099000009900099099099099000000000000000000000004444444444444444555500000c00000000c000
4944944900000000000000000e9999e009900990099099900999999099000099099000000000000000000000004444444444444445555500000c00000000c000
44444444000000000000000009999e000e9009e00e9009900e9999e0e900009e0e9000000000000000000000666666666666666666666666000c00000000c000
003333330333333033333300000000000000000000000000000000000000000000aaaaa000aaaaa000aaa0000aaaaa00aaaaaaaaaaaaaaaa00aaaaa00aaaaaa0
03bbbbbb3bbbbbb3bbbbbb3000000000000000000000000000000000000000000aaaaaaa0aaaaaaa00aaa0000aaaaaa0aaaaaaaaaaaaaaaa0aaaaaa0aaaaaaaa
033bb3bbbbb3bbbbbb3bb3300000000000000000000000000000000000000000aaa000aaaaa00aaa0aaaa0000aa00aaa000aaa000aa000000aa00aa0aaaaaaaa
3bb3bbbb3bbbbbb3bbbb3bb30000000000000000000000000000000000000000aa000000aa0000aa0aaa0000aaa000aa00aaaa00aaaaaa00aaa00aa0aa0aa0aa
33b3bbbb3bbbbbb3bbbb3b330000000000000000000000000000000000000000aa00aaaaaa0000aa0aaa0000aaa000aa00aaa000aaaaaa00aa000aaaaa0aa0aa
03b33333b333333b33333b300000000000000000000000000000000000000000aaa000aaaaa00aaaaaaa0000aa000aaa0aaaa000aa00000aaaaaaaaaa00000aa
3bb3bbbbbbbbbbbbbbbb3bb30000000000000000000000000000000000000000aaaaaaa0aaaaaaa0aaaaaaaaaaaaaaa00aaa0000aaaaaaaaa0000aaaa00000aa
33333333333333333333333300000000000000000000000000000000000000000aaaaa000aaaaa00aaaaaaaaaaaaa0000aaa0000aaaaaaaaa0000aaaa00000aa
04545454040404040404000000000004040404040404040404040404040404040404040404040404040404040404040404040404040404040404040404040404
04040404040404040404040404040404040404040404040404040404040404040404040404040404040404040404040404040404040404040404040404040404
04340000000000000100000000000004048400000000000000000000000000000094040404840000004454340000000000009404040404040404048400000000
00000000000094048400000000009404048400000001000000000000000001000044543400000000000000000000000000000000000000000000000000009404
04000000000000000100000000000004040000000000000000000000000000000000040404000200000054000000000000000000000000000004040000000000
00000000000000040003000000000004040000000000000000000000000000000000540003000000000000000000000000000000000000000000000000000004
04000200000000000100000000000004040000000000000000000000000000000000040404000000000054000000000000000000000000000004040000000000
00000000000000040000000000000004040003000000000000000000000000000000540000000000000000000000000000000000000000000000000000000004
04000000000000000000000054545404040003000000000000000000040400000000040404000000000000000000000000000000000000000004040000000004
04000000000000040000000000000004040000000000000000000000000000000000540505050505010101010505050505000000000000000000000000000004
04000000000000000000000000004404040000000000000000000042040400000000040404000000000000000000000042040454545400000004320000000004
32000000000000040000000000000004040000000001000000000000000001000000440404040404040404040404040404000000000000000454545400000004
04000000000000000000000000000004045454545400000000000004040400000000040404000000000000000000000004040400000000000004040000000004
040000e5f50000040404040400000004040002000001000002000000000001000000000000000000000000000000940404000000000000000400000000000004
04008000000000000000000000020004043400000000000000000004040400000000040404000000000000000000000004040400000000000004040002000004
040000e6f60000940404040400000004040000000001000000000000000001000000000000000000000000000000000000000000000000000431000000000004
04545454000000000000000000000004040000000000000000000004040400000000040404000000000404040000000004040400000000000004040000000004
040000e6b5c5c5c5c5c5c5d500000004040000000001000000000000000001000000000000000000000000000000000000000000000000000400000000000004
04340000000000000100000000000004040000000000000000000042040400000000420404000000004204040000000042040400000054545404320000000004
320000e6b6c6c6c6c6c6c6d600000004040101010101010101010100020001040404040505050505000000000005050505050504040000000400000000000004
04000000000000000100000000000004040010000000000000000004040400000000000000000000000404040000000004040400000000000000000000000004
04050505050505050505050500000004040100000000000000000000000001040404040404040404060606060604040404040404040606060400000000000004
04000000000000000100000000000004040000000000000000000004040400000000000000000000000404040003000004040400000000000000000000000004
04040404040404040404040400000004040100000000000000000000000001040404040404040404040404040404040404040404040404040431000000000004
04000000000717171717172700000004040000000000000000000004040400000000000000000000000404040000000004040405050505050500000000000004
04040404040404040404040400000004040100000000000000000000000001048400000000212121000000000000000000210000000000445400000000000004
04000000000404040404040400000004040404040404040404040404040404040400000000000404040404040404040404040404040404040400000000000004
04040404040404040404040400000004040100000000000000000000000001040000000000000000000000000000000000000000000000005400000000000004
04000000000000940484000000000004040404040404040404040404040404040406060606060404040404040404040404040404040404040404040717172704
04040404040404040404040400d00004040100020001010101010101010101040000000000000000000000000000000000000021000000005400000000000004
04000000000000000400000000000004040404040404040404040404040404040404040404040404040404040404040404040404040404040404040404040404
04040404040404040404040404040404040100000000000000000000000001040000000000000000000000000000000000000000000000005431000000000004
04000000000000000400000000000004040404040404040404040404040404040404040404040404040404040404040404040404040404040404040404040404
04040404040404040404040404040404040100000000000000000000000001040000000000000000000000040404000000000000002100000000000000000004
04000000000000000400000000000004040484000000000000000000000000000000940404040404048400000000210000000000940404040404040404040404
04040404040404040404040404040404040100000000000000000000000001040000000000000000000000040404000000000000000000000000000000000004
04000000000000000400000000000004048400000000000000000000000000000000009404040404040000000000000000000000009404040404048400000000
21000000009404040404040404040404040100000000000000000000000001040000000000000000212121040404000000000000000000210000000000000004
17172700000000000400000000000004040000000000000000000000000000000000000054340000000000000000000000000000000094040404840000000000
00000000000094040404040404040404040101010101010101010100020001040404000000040404040404040404040404040404040404040404040606060604
04040404040000000400000000000004040000000000000000000000000000000000000054000000000000000000030000000000000000040484000000000000
00000000000000940404040404040404040101000000000000000000000001040404000000000000009404040404040404040404040404040404040404040404
04840000000000000400000001010104040000005454540000000000040400000000000054000000000000000000000000000000000000048400000000000000
00000000000000009404040404040404040100000000000000000000000001040432000000000000000000000000000000000000000000000044543400009404
04000000000000000400000000000004043100000044540000000000040400000000000054000000000000040404040404040000000000000000007404040400
00000404046400000094040404040404040100000000000000000000000001040432000000000000000000000000000000000000000000000000540000030004
04000000000000000400000000030004040000000000540000000000040400000000000054000000000000040404040404040000000000000000740404040400
00000404040464000000940404040404040100000000000000000000000001040432000000000000000000000000000000000000000000000000540000000004
04000000000000000400000000000004040000000000543100000000040431000000000054000000000000000000210094040404040000000074040404040400
00000404040404640000000000009404040000000001010101010101010101040454545454545400000000000000000000000000000000000000000000000004
04000000000000000400000000000004040003000200540000000000040400000000000054000000000000000000000000040404840000007404040404040406
06060404040404040000000000000004040000000000000000040404040404840000000000000000000000000000000000000000000000000000000000000004
04000000000717171717171717171717040000000000540000000000040400000000000054000000000000000000000000040484000000000404040404040404
04040404040404040000000000000004040000000000000000040404040484000000000000000000000000000000000000000000000000000000000000000004
040000000004040404040404040404040404040404040400e5f50000040400000000000000000000000000000000000000048400000000000000009404040404
04040404040404040404000000100004040000000000000000040404040400000000000000e5f500000000000000000000000000000000000000000000000004
040000000000000094040404040404040404040404040400e6b5c5d5040400000000000000000000000404000000000000000000000000000000000004040404
04040404040404040404000000000004040000000000001000040404043200000000000000e6f604040400000000000000000000000000000000000000000004
0400000000000000000404040404040404040404040404d0e6b6c6d6040400000000000000000000000404000000030000000000740400000000020004040404
040404040404040404040000000000040400000000000000000404040432000000b5c5c5c5d5f604040400000000000000000000000000000000000000000004
04000000000000100004040404040404040404040404040404040404040400000000040404000000000404000000000000000074040400000000000004040404
04040404040404040404040404040404040000000000000000040404043200d000b6c6c6c6d6f604040407171717171717171717171717171717171717172704
17171717270404040404040404040404040404040404040404040404040406060606040404060606060404040404040404040404040404040404040404040404
04040404040404040404040404040404040717171717171727040404040404040404040404040404040404040404040404040404040404040404040404040404
__gff__
0000000000000000000000000000000000000000000000000000000000000000000000000000000000000000000000000000000000000000000000000000000001020202020102020202000000000000010000000000000000000080808080800100000000000000000000808080808001010101000000000000000000000000
0000000000000000000000000000000000000000000000000000000000000000000000000000000000000000000000000000000000000000000000000000000000000000000000000000000000000000000000000000000000000000000000000000000000000000000000000000000000000000000000000000000000000000
__map__
4040404040404040404040404040404040404040404040404040404040404040404040404040404040404040404040404040404040404040404040404040404040404040404040404040404040404040404040404040404040404040404040404040404040404040404040404040404040404040404040404040404040404040
4040404040404040404800000000000000000000000000000000494040404040404040404040404040404040404040404040404040404048000000000000000000000000000000000000000000004940404048000000000000000000004445430000000000000000000000004940404040404040404040404800000000004940
4048000000494040400000000000000000000000000000000030004040404040404048000000000000000000494040404040404040404000000000000000000000000000000000000000000000000040404800000000000000000000000045003000000000000000000000000049404040404040404040400030000000000040
4000010000004040400000000000000000000000000000000000004040404040404800000000000000000000004040404040404040404000000000000000000000000000000000000000000000000040400000000000000000000000000045000000000000000000000000000000454300000000000044450000000000000040
4000000000004040400008000000000000000000000000000000004040404040400000000000000000000000000000000000000000004500000000505050505000000050505050505050505000000040400000000000000000000000000045000000000000000000000000000000450000000000000000454545454500000040
40000000000040404040404040000000404040000000404040404040404040404000000000000000000000000000000000000000000045000000004040404040606060404040404040404040000000404000000040606060606040000000457071717200000070717200000000004500000000005b5c5d000000004500000040
40000000000040404040404040000000404040000000404040404040404040404000000100000000000000505050505050000000000000000000000000004940404040404040404040404040000000404000000040404040404040000000404040404010101040404000000000004500000000006b6c6d000000004500000040
40000000000040404040480000000000404040000000000049404040404040404000000000000000000000454545454545000000000000000000000000000040485e5f00000000000000444500000040400000000000000049404000000040404040404545454040400000000000450000000000404040000000004500000040
40000000000040404048000000000000404040000000000000494040404040404000000000000000000000454300000000000000000000000000000000000040006e5b5c5d0000000000004500000040400000000000000000404000000000000000000000000000000000000000450000000000404040000000000000000040
400000000000404048000000000000004040400000000000000000005e5f494040454545454500000000004500000000000000000000000000000000000000400d6e6b6c6d0000000000004500000040400000000000000000404000000000000000000000000000000000000000000000000000404040000000000000000040
40000000000000000000000000000047404040000000000000005b5c5d6f0040404300000000000000000045000030000000000000000000000000454545454040404040400000000000000000000040400000000000000100404000000000000000000000000000000000000000000000000000404040005e5f000000000040
40000000000000000000000000004740404040000000000000006b6c6d6f0d40400030000000000000000045000000000000000000000000000000000000444048000049400000000000000000000040400000000000000000404000000000000000000000000000707171720000000000707172404040006e6f004500000040
4000000000000000000047404040404040404000000000000000404040404040400000000000000000000045000000000000001010101000000000000000000000003000400000000000000000000040400000000000000000404040404000000010100000001010404040400000000000404040404040006e6f004500000040
4000000000000000004740404040404040404000000000000000404040404040400000000000000000000045000000000000004040404000000000000000000000000000400000005050505040404040400000000000000000404040404000000040400000004040404040404600000047404040404040006e6f004500000040
40000000000000004740404040404040404040606060606060604040404040404040404040406060606060454100000000000040404040404040405050505050505050504060606040404040404040404000000070717171724040404040707172404070717240404040404040404040404040404040407071717245000d0040
4040404040404040404040404040404040404040404040404040404040404040404040404040404040404040404040404040404040404040404040404040404040404040404040404040404040404040404040404040404040404040404040404040404040404040404040404040404040404040404040404040404040404040
4040404040404040404040404040404040404040404040404040404040404040404040404040404040404040404040404040404040404040404040404040404040404040404040404040404040404040404040404040404040404040404040404040404040404040404040404040404040404040404040404040404040404040
4048000000000000000045000000494040404800000000000000494040404048000000000000001010101010101040101010454300000000001000000000494040480000000012000000120000000000000000004940480000000000000000004940480000000000000000444543000000000049404040404040404040404040
4000000000000000000045000030004040480000000000000000004940404800000000000000000000000000000040000000450000000000000000000000004040000000000000000000000000000000000000000040000020000000000000300040000000000000000000004500000000000000494040404040404048004940
4000000000000000000010000000004040000000000000000000000040400000000000000000000000003000200040003000450000000000000000000000004040000000000000000000000000000000000000000040000000000000000000000040000000451300005e5f004500000000000000000000000040404000300040
4000000000005e5f000000000000004040000000000000000000000040400000000000000000000000000000000040000000450000000000000000005e5f004040000000000000000000000000000000000000000040000000000000000000000040000000455b5c5c5d6f000000000000000000000020000040404000000040
4000000010006e6f00000000000000404000000000000010100000004040000000001010000000000000000000004000000045000000000000105b5c5d6f004040000100000000000000000000004500000000000040130000000000404040404040000d00456b6c6c6d6f000000000000000000000000000040404000000040
4000000045006e6f00000000000000404000000000000040400000004040000000004040000000000000000000004000000000000000000000406b6c6d6f0d4040000000000000000000000000004513000000000040000000000000404040404040404040405050505050505050504040400000000000000012121200000040
4000000045006e6f000000000000004040000000000000404000000040400000000040400000001010101010101040000000000000000000004040404040404040000000000000000000000000004500000000000040130000000000404040404040404040404040404040404040404040400000000000000000000000000040
40000d007071726f000000007071717140000000000000404000200040400020000040400000004040404040404040000000000000000000001000000000494040404040404040404040404040404000000000000040000000000000000000004445430000140044454300001400444543000000000000000000000000000040
4040404040404040400000004545454040000001000000404000000040400000000040400000004940404040404048000000000000000000000000000000004040480000000000004940404040404000000000000040000000000000000000000045000000000000450000000000004500000000000000000000000000000040
4010101000000000000000000000444040000000000000404000000010100000000010100000000000000000000000000000000000000000000000000030004040000000000000000040404040404013000000000040000000000000000000000045000000000000450000000000004500000000000000000000000000000040
4000000000000000000000000000004040460800000047404000000000000000000000000000000000000000000000000000000000000000000000000000004040000000000012000045430000000000000000000000000000000000000000000045000000000000450000000000004500000000000000000000000000000040
4000300000000000000000000000004040404040404040404000000000000000000000000000000000002000000000000000000040404040000000404040404040000000000000000045000000000000000000000000000000404040000000000000000000000000000000000000000000000000007071717171717171717240
400000005b5c5d00000000000000004040404040404040404000000000000000000000000000005050505050505000000000000040404040000000404040404040003000000000000000000000000000000000080000000000404040000000000000000000000000000000000000000000000000004040404040404040404040
400000006b6c6d00000000000000004040404040404040404000000000000000000000000000004040404040404060606060606040404040606060404040404040000000000000000000000000000000004040404040000000404040505050505050505050505050505050505050505050504040404040404040404040404040
4010101040404070717200000020004040404040404040404060606060606060606060606060604040404040404040404040404040404040404040404040404040505050505050505050505040404040404040404040606060404040404040404040404040404040404040404040404040404040404040404040404040404040
